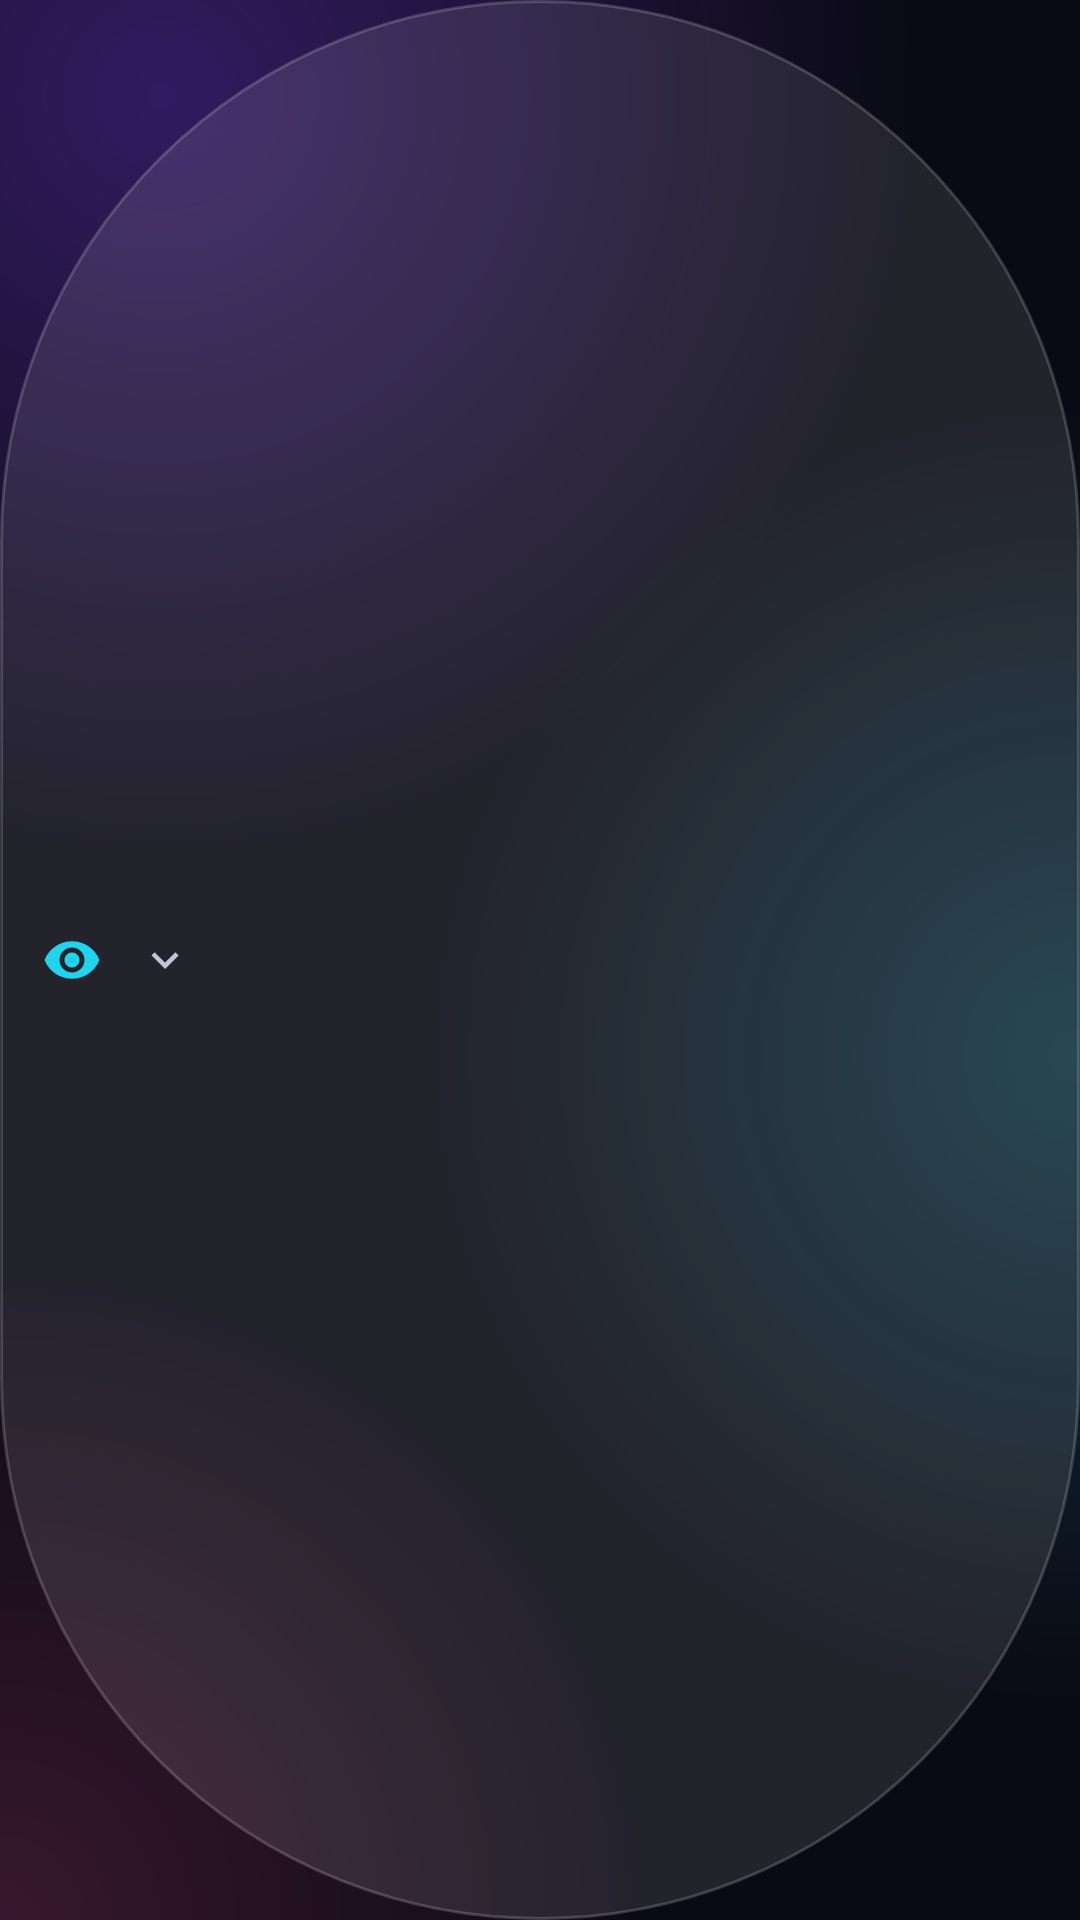

Layout XML and referenced resources for this Android screen:
<!-- AndroidManifest.xml: application theme Theme.Vinilos -->
<!-- res/layout/view_profile_chip.xml -->
<?xml version="1.0" encoding="utf-8"?>
<LinearLayout xmlns:android="http://schemas.android.com/apk/res/android"
    xmlns:app="http://schemas.android.com/apk/res-auto"
    android:id="@+id/profile_chip"
    android:layout_width="wrap_content"
    android:layout_height="wrap_content"
    android:minHeight="@dimen/vn_touch_target"
    android:background="@drawable/bg_button_secondary"
    android:clickable="true"
    android:focusable="true"
    android:gravity="center_vertical"
    android:orientation="horizontal"
    android:paddingStart="6dp"
    android:paddingEnd="10dp">

    <ImageView
        android:id="@+id/profile_icon"
        android:layout_width="20dp"
        android:layout_height="20dp"
        android:layout_marginStart="8dp"
        android:importantForAccessibility="no"
        android:src="@drawable/ic_eye" />

    <TextView
        android:id="@+id/profile_avatar"
        android:layout_width="wrap_content"
        android:layout_height="wrap_content"
        android:minWidth="36dp"
        android:minHeight="36dp"
        android:gravity="center"
        android:importantForAccessibility="no"
        android:textAppearance="@style/TextAppearance.Vinilos.LabelLarge"
        android:textSize="13sp"
        android:visibility="gone" />

    <LinearLayout
        android:layout_width="wrap_content"
        android:layout_height="wrap_content"
        android:layout_marginStart="8dp"
        android:orientation="vertical">

        <TextView
            android:id="@+id/profile_name"
            android:layout_width="wrap_content"
            android:layout_height="wrap_content"
            android:maxLines="1"
            android:textAppearance="@style/TextAppearance.Vinilos.LabelLarge" />

        <TextView
            android:id="@+id/profile_role"
            android:layout_width="wrap_content"
            android:layout_height="wrap_content"
            android:maxLines="1"
            android:textAppearance="@style/TextAppearance.Vinilos.LabelMedium"
            android:textColor="@color/vn_secondary"
            android:visibility="gone" />
    </LinearLayout>

    <ImageView
        android:layout_width="18dp"
        android:layout_height="18dp"
        android:layout_marginStart="4dp"
        android:importantForAccessibility="no"
        android:src="@drawable/ic_expand_more"
        app:tint="@color/vn_on_surface_muted" />
</LinearLayout>
<!-- resources referenced by this layout -->
<resources>
  <color name="vn_on_surface_muted">#FFC4C4D4</color>
  <color name="vn_secondary">#FF22D3EE</color>
  <dimen name="vn_touch_target">48dp</dimen>
  <dimen name="vn_radius_pill">999dp</dimen>
  <color name="vn_glass_strong">#29FFFFFF</color>
  <dimen name="vn_border">1dp</dimen>
  <!-- drawable bg_glass_pill (drawable) -->
  <?xml version="1.0" encoding="utf-8"?>
  <shape xmlns:android="http://schemas.android.com/apk/res/android" android:shape="rectangle">
      <corners android:radius="@dimen/vn_radius_pill" />
      <solid android:color="@color/vn_glass" />
      <stroke android:width="@dimen/vn_border" android:color="@color/vn_glass_border" />
  </shape>
  <color name="vn_on_surface">#FFF5F5FA</color>
  <color name="vn_primary">#FF7C3AED</color>
  <color name="vn_background">#FF0A0A14</color>
  <color name="vn_tertiary">#FFEC4899</color>
  <color name="vn_error">#FFFFA5A5</color>
  <color name="vn_surface">#FF12121D</color>
  <color name="vn_glass_border">#2EFFFFFF</color>
  <color name="vn_on_surface_subtle">#FFB6B6C9</color>
  <style name="TextAppearance.Vinilos.DisplayLarge" parent="TextAppearance.Material3.DisplayMedium">
          <item name="android:fontFamily">@font/sora_bold</item>
          <item name="fontFamily">@font/sora_bold</item>
          <item name="android:textSize">32sp</item>
          <item name="android:letterSpacing">-0.02</item>
          <item name="android:textColor">@color/vn_on_surface</item>
      </style>
  <style name="TextAppearance.Vinilos.HeadlineMedium" parent="TextAppearance.Material3.HeadlineSmall">
          <item name="android:fontFamily">@font/sora_bold</item>
          <item name="fontFamily">@font/sora_bold</item>
          <item name="android:textSize">20sp</item>
          <item name="android:letterSpacing">-0.01</item>
          <item name="android:textColor">@color/vn_on_surface</item>
      </style>
  <style name="TextAppearance.Vinilos.TitleLarge" parent="TextAppearance.Material3.TitleLarge">
          <item name="android:fontFamily">@font/sora_semibold</item>
          <item name="fontFamily">@font/sora_semibold</item>
          <item name="android:textSize">17sp</item>
          <item name="android:textColor">@color/vn_on_surface</item>
      </style>
  <style name="TextAppearance.Vinilos.TitleMedium" parent="TextAppearance.Material3.TitleMedium">
          <item name="android:fontFamily">@font/inter_semibold</item>
          <item name="fontFamily">@font/inter_semibold</item>
          <item name="android:textSize">16sp</item>
          <item name="android:textColor">@color/vn_on_surface</item>
      </style>
  <style name="ThemeOverlay.Vinilos.BottomSheetDialog" parent="ThemeOverlay.Material3.BottomSheetDialog">
          <item name="bottomSheetStyle">@style/Widget.Vinilos.BottomSheet</item>
          <item name="android:navigationBarColor">@android:color/transparent</item>
          <item name="android:backgroundDimAmount">0.7</item>
      </style>
  <color name="vn_glass">#1AFFFFFF</color>
  <color name="vn_transparent">#00000000</color>
  <color name="vn_orb_violet">#597C3AED</color>
  <color name="vn_orb_cyan">#3322D3EE</color>
  <color name="vn_orb_magenta">#33EC4899</color>
  <dimen name="vn_button_height">52dp</dimen>
  <dimen name="vn_space_lg">24dp</dimen>
  <dimen name="vn_space_sm">8dp</dimen>
  <style name="Widget.Vinilos.BottomSheet" parent="Widget.Material3.BottomSheet.Modal">
          <item name="backgroundTint">@android:color/transparent</item>
          <item name="android:background">@android:color/transparent</item>
      </style>
  <!-- drawable bg_gradient_primary (drawable) -->
  <?xml version="1.0" encoding="utf-8"?>
  <shape xmlns:android="http://schemas.android.com/apk/res/android" android:shape="rectangle">
      <corners android:radius="@dimen/vn_radius_pill" />
      <gradient
          android:angle="0"
          android:endColor="#006377"
          android:startColor="@color/vn_primary" />
  </shape>
</resources>
